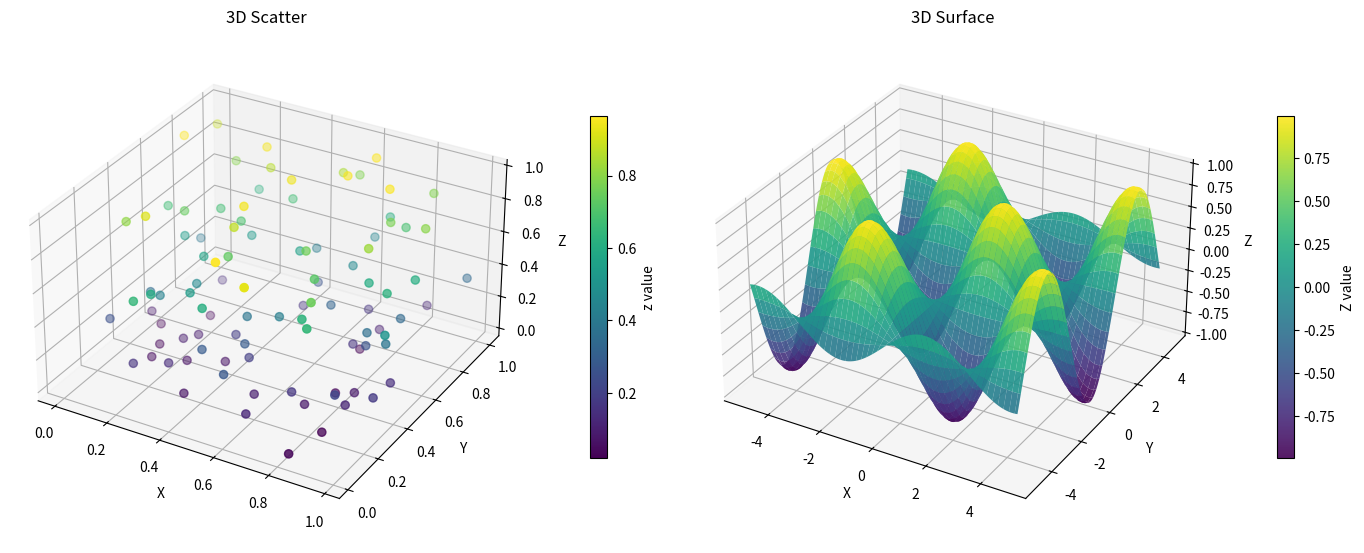

This figure's Python source:
import numpy as np
import matplotlib.pyplot as plt
from matplotlib import style

# --- data for scatter ---
rng = np.random.default_rng(seed=1)
x = rng.random(100)
y = rng.random(100)
z = rng.random(100)

# --- data for surface ---
x1 = np.arange(-5, 5, 0.1)
y1 = np.arange(-5, 5, 0.1)
X1, Y1 = np.meshgrid(x1, y1)
Z1 = np.sin(X1) * np.cos(Y1)

# --- create figure with two 3D subplots side-by-side ---
fig = plt.figure(figsize=(14, 6))

ax1 = fig.add_subplot(1, 2, 1, projection='3d')  # left: scatter
sc = ax1.scatter(x, y, z, c=z, cmap='viridis', s=35, depthshade=True)
ax1.set_title("3D Scatter")
ax1.set_xlabel("X")
ax1.set_ylabel("Y")
ax1.set_zlabel("Z")
fig.colorbar(sc, ax=ax1, shrink=0.6, pad=0.1, label='z value')

ax2 = fig.add_subplot(1, 2, 2, projection='3d')  # right: surface
surf = ax2.plot_surface(X1, Y1, Z1, cmap='viridis', alpha=0.9, linewidth=0, antialiased=True)
ax2.set_title("3D Surface")
ax2.set_xlabel("X")
ax2.set_ylabel("Y")
ax2.set_zlabel("Z")
fig.colorbar(surf, ax=ax2, shrink=0.6, pad=0.1, label='Z value')

# Attempt to make axes proportions readable (works on Matplotlib 3.3+)
for ax in (ax1, ax2):
    try:
        ax.set_box_aspect((1, 1, 0.6))  # tweak the z-scale a little for visibility
    except Exception:
        pass

fig.tight_layout()
plt.show()
